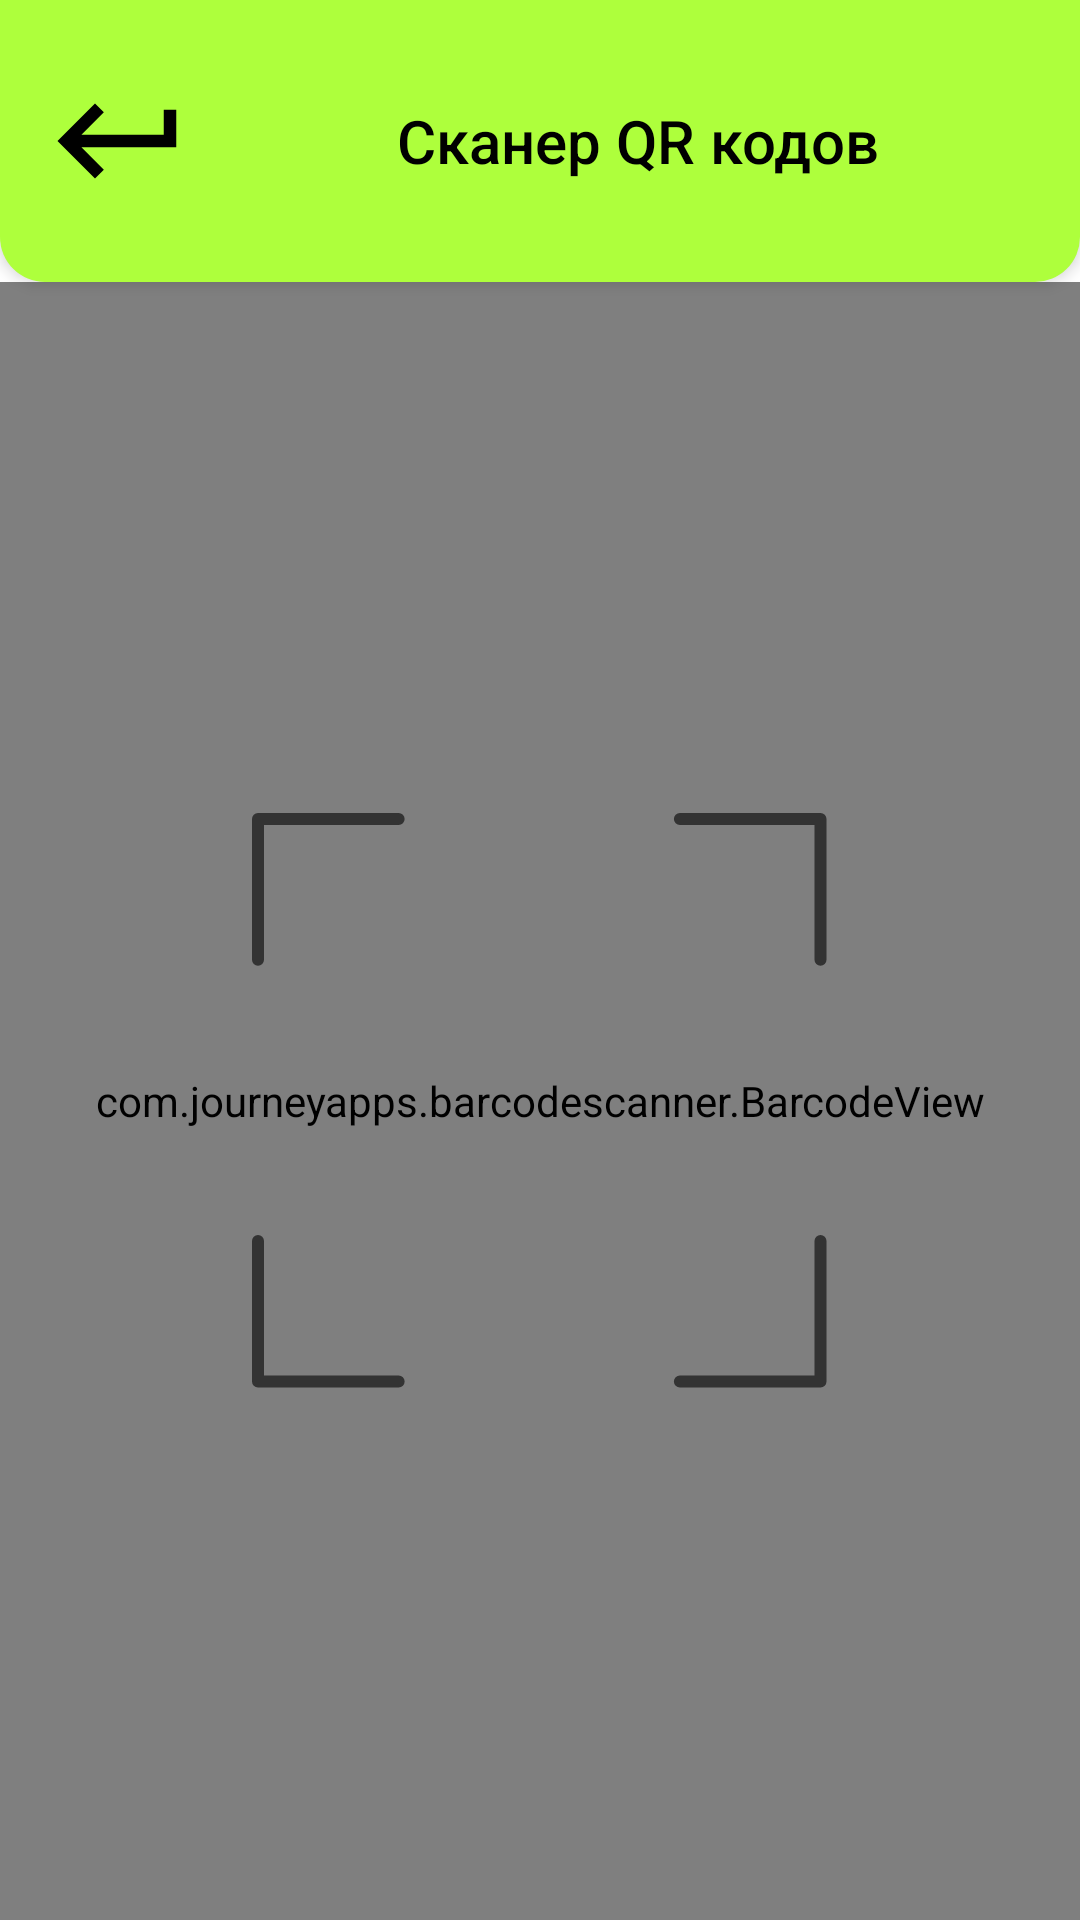

This screen was rendered from an Android layout file. Write that file and the resources it references.
<!-- AndroidManifest.xml: application theme Theme.MaterialComponents.DayNight.NoActionBar -->
<!-- res/layout/activity_scan_qr.xml -->
<?xml version="1.0" encoding="utf-8"?>
<androidx.constraintlayout.widget.ConstraintLayout xmlns:android="http://schemas.android.com/apk/res/android"
    xmlns:app="http://schemas.android.com/apk/res-auto"
    xmlns:tools="http://schemas.android.com/tools"
    android:layout_width="match_parent"
    android:layout_height="match_parent">

    <LinearLayout
        android:id="@+id/header"
        android:layout_width="match_parent"
        android:layout_height="94dp"
        android:background="@drawable/header_rounded"
        android:elevation="3dp"
        app:layout_constraintEnd_toEndOf="parent"
        app:layout_constraintStart_toStartOf="parent"
        app:layout_constraintTop_toTopOf="parent">

        <ImageView
            android:id="@+id/returnButton"
            android:layout_width="50dp"
            android:layout_height="50dp"
            android:layout_gravity="center"
            android:layout_marginStart="15dp"
            android:background="@drawable/ic_keyboard_return"
            android:clickable="true"
            android:contentDescription="@string/return_btn"
            android:focusable="true" />

        <TextView
            android:id="@+id/nameActivityDocumentation"
            android:layout_width="match_parent"
            android:layout_height="50dp"
            android:layout_gravity="center"
            android:fontFamily="sans-serif-medium"
            android:gravity="center"
            android:text="@string/scanner_qr_name"
            android:textColor="@color/black"
            android:textSize="20sp" />
    </LinearLayout>

    <com.journeyapps.barcodescanner.BarcodeView
        android:id="@+id/barcodeView"
        android:layout_width="match_parent"
        android:layout_height="0dp"
        app:layout_constraintBottom_toBottomOf="parent"
        app:layout_constraintEnd_toEndOf="parent"
        app:layout_constraintStart_toStartOf="parent"
        app:layout_constraintTop_toBottomOf="@+id/header" />

    <ImageView
        android:layout_width="192dp"
        android:layout_height="192dp"
        android:background="@drawable/camera_border"
        android:contentDescription="@string/border_camera"
        app:layout_constraintBottom_toBottomOf="parent"
        app:layout_constraintEnd_toEndOf="parent"
        app:layout_constraintStart_toStartOf="@+id/barcodeView"
        app:layout_constraintTop_toBottomOf="@+id/header" />


</androidx.constraintlayout.widget.ConstraintLayout>
<!-- resources referenced by this layout -->
<resources>
  <!-- drawable camera_border (drawable) -->
  <vector xmlns:android="http://schemas.android.com/apk/res/android"
      android:width="192dp"
      android:height="192dp"
      android:viewportWidth="192"
      android:viewportHeight="192">
    <path
        android:pathData="M142.63,2H189.5V48.88"
        android:strokeLineJoin="round"
        android:strokeWidth="4"
        android:fillColor="#00000000"
        android:strokeColor="#333333"
        android:strokeLineCap="round"/>
    <path
        android:pathData="M189.5,142.63V189.5H142.63"
        android:strokeLineJoin="round"
        android:strokeWidth="4"
        android:fillColor="#00000000"
        android:strokeColor="#333333"
        android:strokeLineCap="round"/>
    <path
        android:pathData="M48.88,189.5H2V142.63"
        android:strokeLineJoin="round"
        android:strokeWidth="4"
        android:fillColor="#00000000"
        android:strokeColor="#333333"
        android:strokeLineCap="round"/>
    <path
        android:pathData="M2,48.88V2H48.88"
        android:strokeLineJoin="round"
        android:strokeWidth="4"
        android:fillColor="#00000000"
        android:strokeColor="#333333"
        android:strokeLineCap="round"/>
  </vector>
  <!-- drawable header_rounded (drawable) -->
  <?xml version="1.0" encoding="utf-8"?>
  <shape xmlns:android="http://schemas.android.com/apk/res/android"
      android:shape="rectangle">
  
      <solid android:color="#AEFF3C"/>
      <corners
          android:bottomLeftRadius="15dp"
          android:bottomRightRadius="15dp"/>
  
  </shape>
  <!-- drawable ic_keyboard_return (drawable) -->
  <vector xmlns:android="http://schemas.android.com/apk/res/android"
      android:width="40dp"
      android:height="40dp"
      android:viewportWidth="40"
      android:viewportHeight="40">
    <group>
      <clip-path
          android:pathData="M0,0h40v40h-40z"/>
      <path
          android:pathData="M31.667,11.667V18.333H9.717L15.692,12.358L13.333,10L3.333,20L13.333,30L15.692,27.642L9.717,21.667H35V11.667H31.667Z"
          android:fillColor="#000000"/>
    </group>
  </vector>
  <string name="border_camera">рамка камеры</string>
  <string name="return_btn">кнопка возврата</string>
  <string name="scanner_qr_name">Сканер QR кодов</string>
  <!-- not gathered from this repository: default colours our renderer supplied (Android Studio template values) -->
  <color name="black">#FF000000</color>
</resources>
